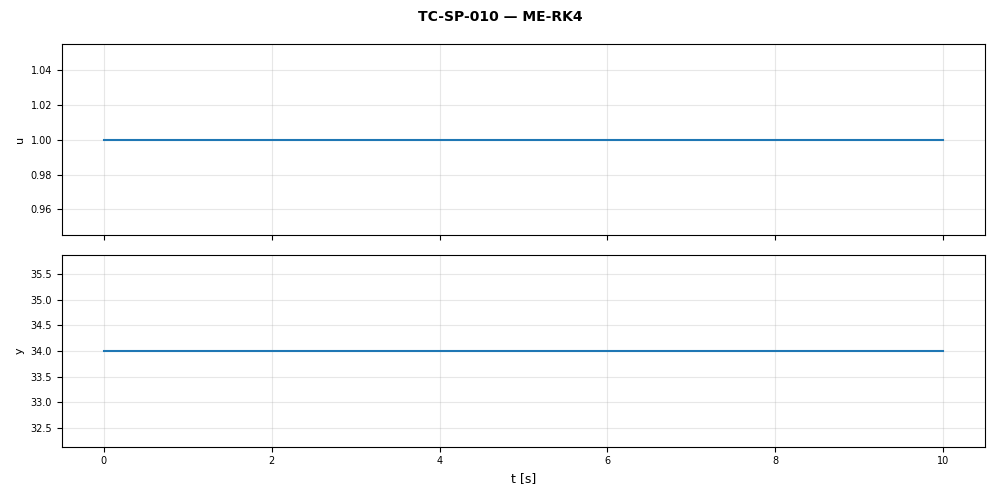

The table this chart was drawn from, first rows:
t, u, y
0.0, 1.0, 34.0
0.5, 1.0, 34.0
1.0, 1.0, 34.0
1.5, 1.0, 34.0
2.0, 1.0, 34.0
2.5, 1.0, 34.0
3.0, 1.0, 34.0
3.5, 1.0, 34.0
4.0, 1.0, 34.0
4.5, 1.0, 34.0
5.0, 1.0, 34.0
5.5, 1.0, 34.0
6.0, 1.0, 34.0
6.5, 1.0, 34.0
7.0, 1.0, 34.0
7.5, 1.0, 34.0
8.0, 1.0, 34.0
8.5, 1.0, 34.0
9.0, 1.0, 34.0
9.5, 1.0, 34.0
10.0, 1.0, 34.0
